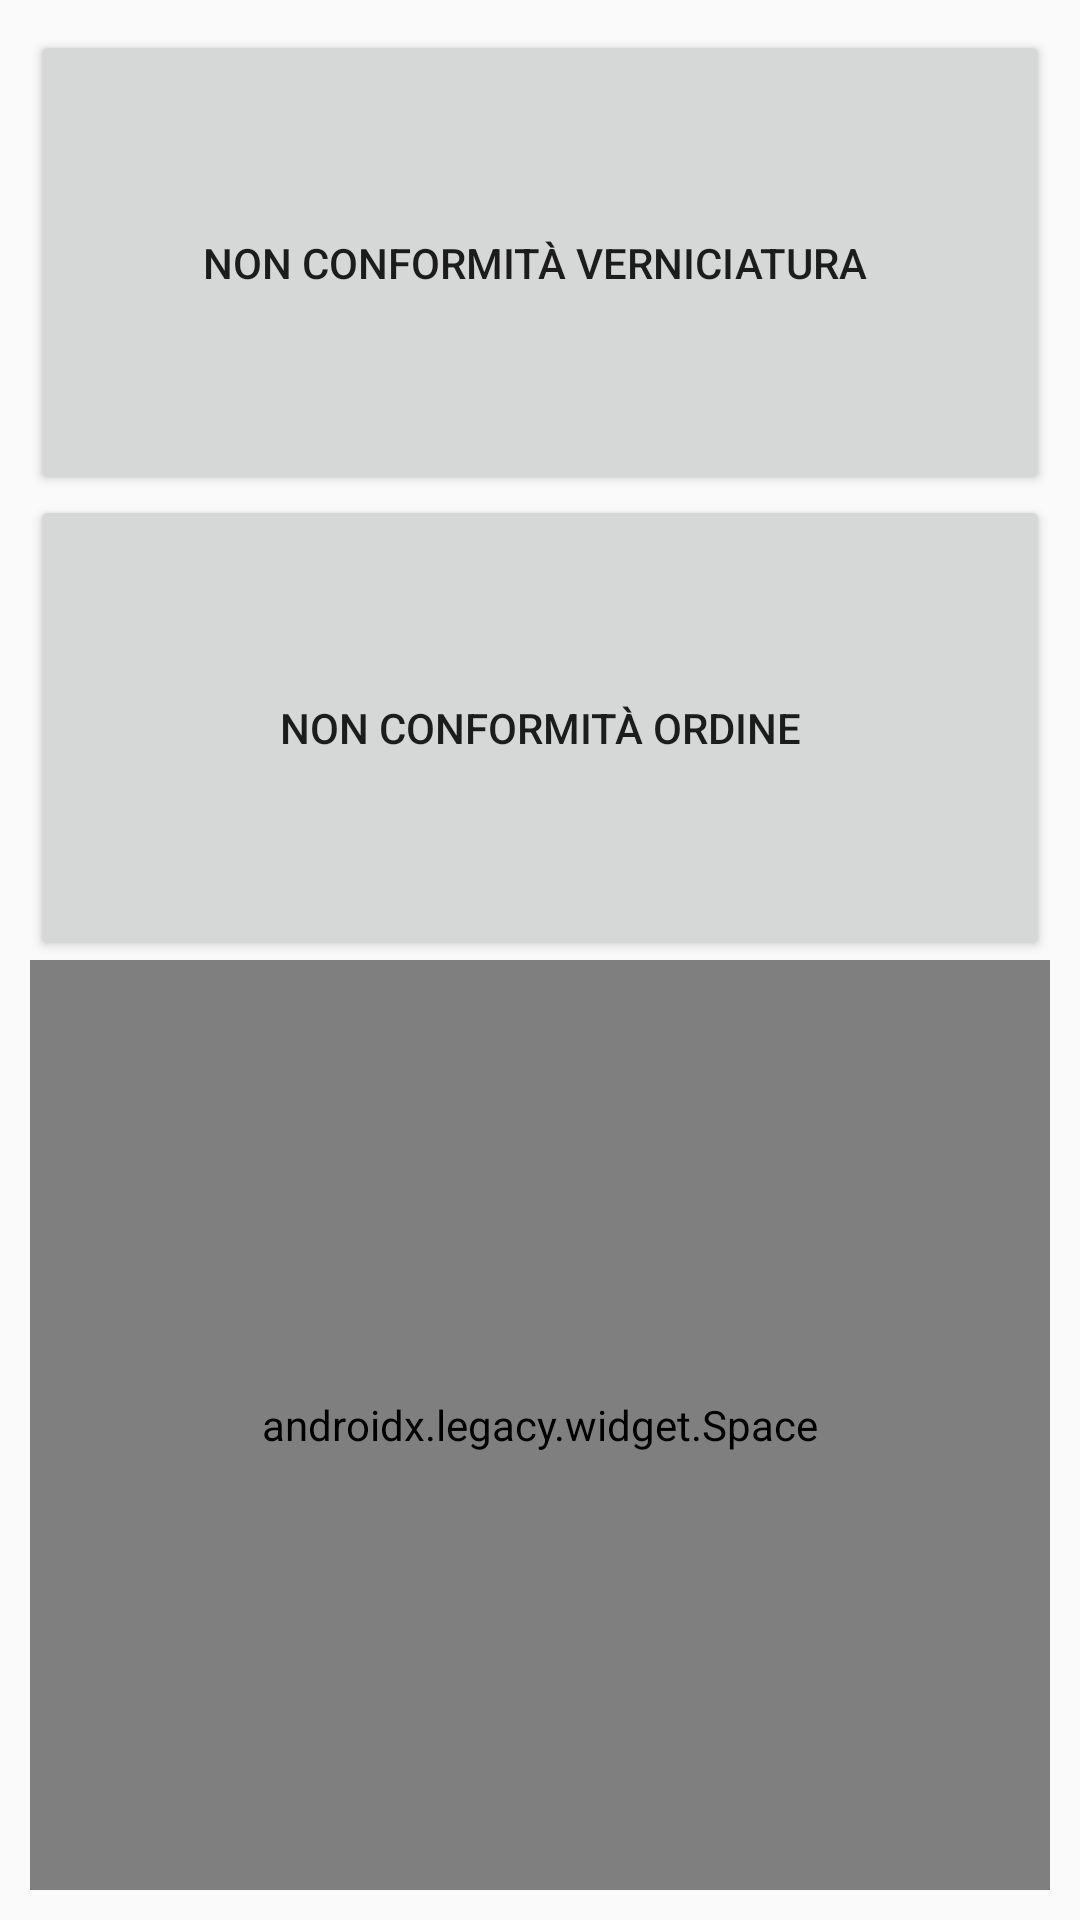

This screen was rendered from an Android layout file. Write that file and the resources it references.
<!-- AndroidManifest.xml: application theme AppTheme -->
<!-- res/layout/activity_nci.xml -->
<?xml version="1.0" encoding="utf-8"?>
<LinearLayout xmlns:android="http://schemas.android.com/apk/res/android"
    xmlns:tools="http://schemas.android.com/tools"
    android:id="@+id/activity_nci"
    android:layout_width="match_parent"
    android:layout_height="match_parent"
    android:padding="10dp"
    android:orientation="vertical"
    tools:context="com.marconatalini.eurostep.NCIActivity">

    <Button
        android:id="@+id/btn_NCI_verniciatura"
        android:layout_width="match_parent"
        android:layout_height="0dp"
        android:layout_weight="1"
        android:text="@string/NCI_verniciatura" />

    <Button
        android:id="@+id/btn_NCI_ordini"
        android:layout_width="match_parent"
        android:layout_height="0dp"
        android:layout_weight="1"
        android:text="@string/NCI_ordini" />

    <androidx.legacy.widget.Space
        android:layout_width="match_parent"
        android:layout_height="0dp"
        android:layout_weight="2" />

</LinearLayout>
<!-- resources referenced by this layout -->
<resources>
  <string name="NCI_ordini">NON conformità ORDINE</string>
  <string name="NCI_verniciatura">"NON conformità VERNICIATURA "</string>
  <style name="AppTheme" parent="@style/Theme.AppCompat.Light.NoActionBar">
          
  
          
  
      </style>
</resources>
